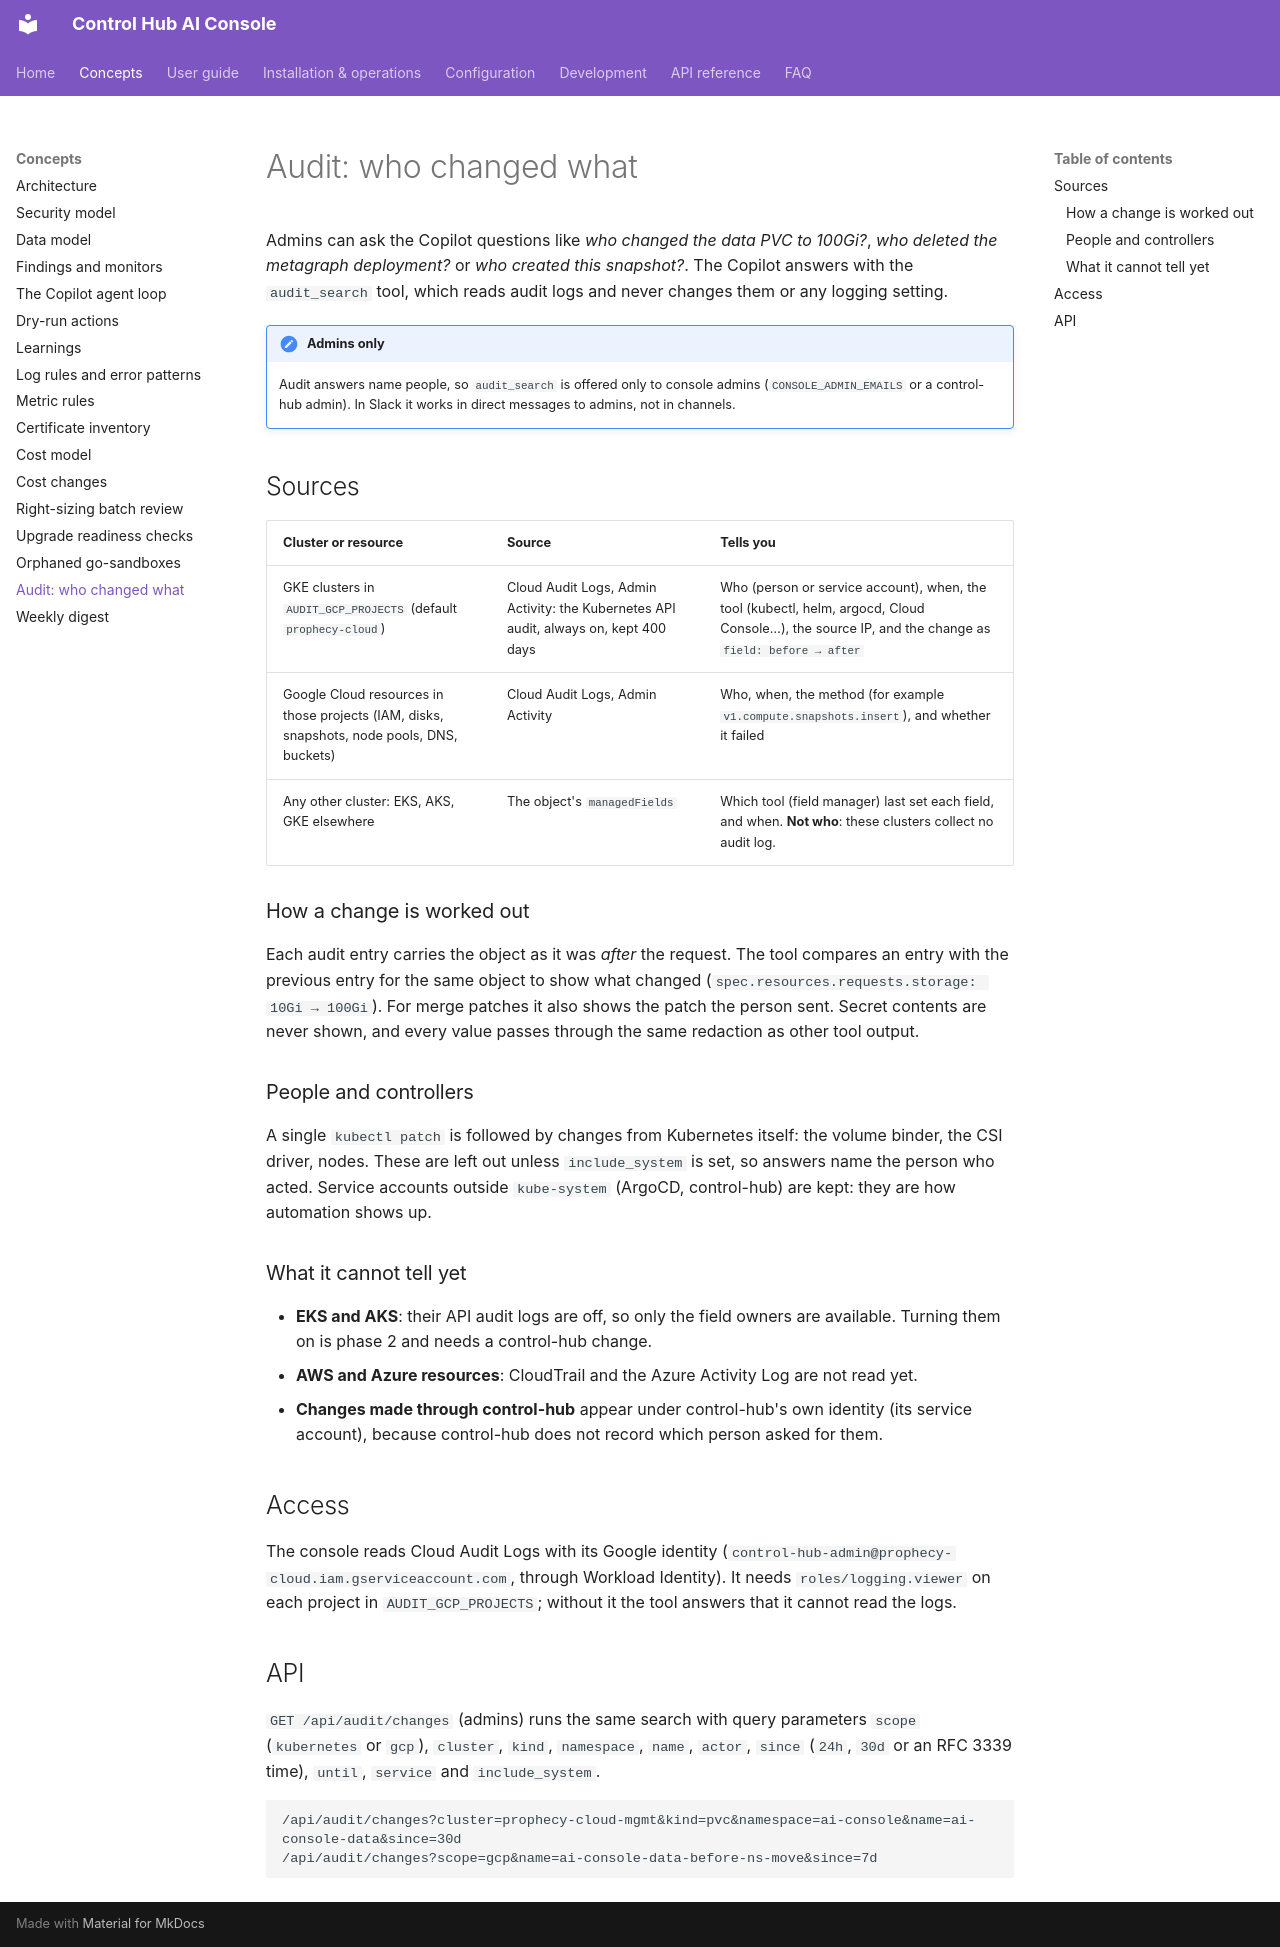

repository: ameypant13/Agentic-AI · page: concepts/audit/index.html · generator: mkdocs

# Audit: who changed what

Admins can ask the Copilot questions like *who changed the data PVC to 100Gi?*, *who deleted the metagraph
deployment?* or *who created this snapshot?*. The Copilot answers with the `audit_search` tool, which reads audit logs
and never changes them or any logging setting.

!!! note "Admins only"
    Audit answers name people, so `audit_search` is offered only to console admins (`CONSOLE_ADMIN_EMAILS` or a
    control-hub admin). In Slack it works in direct messages to admins, not in channels.

## Sources

| Cluster or resource | Source | Tells you |
|---|---|---|
| GKE clusters in `AUDIT_GCP_PROJECTS` (default `prophecy-cloud`) | Cloud Audit Logs, Admin Activity: the Kubernetes API audit, always on, kept 400 days | Who (person or service account), when, the tool (kubectl, helm, argocd, Cloud Console…), the source IP, and the change as `field: before → after` |
| Google Cloud resources in those projects (IAM, disks, snapshots, node pools, DNS, buckets) | Cloud Audit Logs, Admin Activity | Who, when, the method (for example `v1.compute.snapshots.insert`), and whether it failed |
| Any other cluster: EKS, AKS, GKE elsewhere | The object's `managedFields` | Which tool (field manager) last set each field, and when. **Not who**: these clusters collect no audit log. |

### How a change is worked out

Each audit entry carries the object as it was *after* the request. The tool compares an entry with the previous entry
for the same object to show what changed (`spec.resources.requests.storage: 10Gi → 100Gi`). For merge patches it also
shows the patch the person sent. Secret contents are never shown, and every value passes through the same redaction as
other tool output.

### People and controllers

A single `kubectl patch` is followed by changes from Kubernetes itself: the volume binder, the CSI driver, nodes. These
are left out unless `include_system` is set, so answers name the person who acted. Service accounts outside
`kube-system` (ArgoCD, control-hub) are kept: they are how automation shows up.

### What it cannot tell yet

- **EKS and AKS**: their API audit logs are off, so only the field owners are available. Turning them on is phase 2 and
  needs a control-hub change.
- **AWS and Azure resources**: CloudTrail and the Azure Activity Log are not read yet.
- **Changes made through control-hub** appear under control-hub's own identity (its service account), because
  control-hub does not record which person asked for them.

## Access

The console reads Cloud Audit Logs with its Google identity (`control-hub-admin@prophecy-cloud.iam.gserviceaccount.com`,
through Workload Identity). It needs `roles/logging.viewer` on each project in `AUDIT_GCP_PROJECTS`; without it the tool
answers that it cannot read the logs.

## API

`GET /api/audit/changes` (admins) runs the same search with query parameters `scope` (`kubernetes` or `gcp`),
`cluster`, `kind`, `namespace`, `name`, `actor`, `since` (`24h`, `30d` or an RFC 3339 time), `until`, `service` and
`include_system`.

```text
/api/audit/changes?cluster=prophecy-cloud-mgmt&kind=pvc&namespace=ai-console&name=ai-console-data&since=30d
/api/audit/changes?scope=gcp&name=ai-console-data-before-ns-move&since=7d
```
